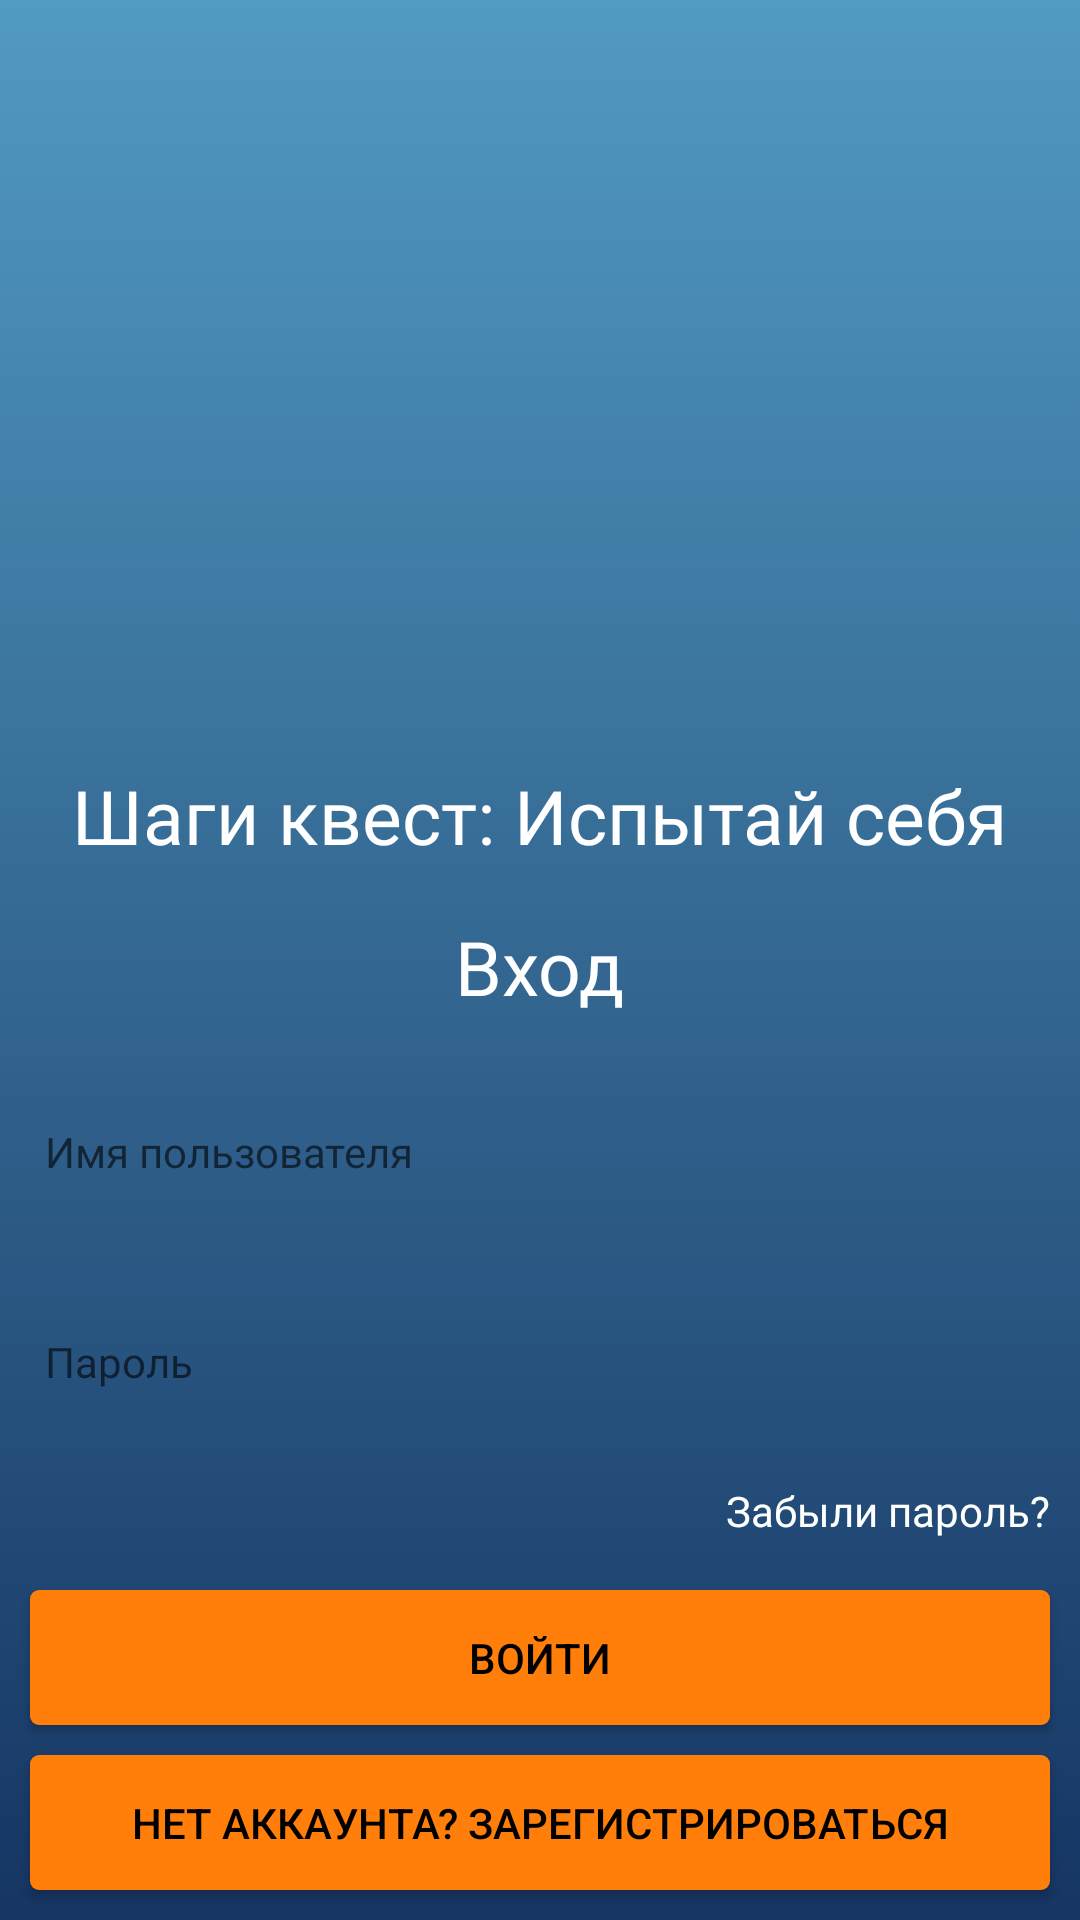

Android layout source for this screen:
<!-- AndroidManifest.xml: application theme Theme.StepsFitnessGame -->
<!-- res/layout/fragment_auth.xml -->
<?xml version="1.0" encoding="utf-8"?>
<androidx.constraintlayout.widget.ConstraintLayout xmlns:android="http://schemas.android.com/apk/res/android"
    xmlns:tools="http://schemas.android.com/tools"
    android:layout_width="match_parent"
    android:layout_height="match_parent"
    android:background="@drawable/auth_background_gradient"
    xmlns:app="http://schemas.android.com/apk/res-auto">

    <ImageView
        android:id="@+id/iv_app"
        android:layout_width="200sp"
        android:layout_height="200sp"
        android:src="@drawable/ic_logo"
        android:layout_marginTop="40dp"
        app:layout_constraintTop_toTopOf="parent"
        app:layout_constraintLeft_toLeftOf="parent"
        app:layout_constraintRight_toRightOf="parent"
        />

    <TextView
        android:id="@+id/tv_app_header"
        android:layout_width="wrap_content"
        android:layout_height="wrap_content"
        android:text="@string/app_header"
        android:fontFamily="@font/merriweather_bold"
        android:textColor="@color/white"
        android:textSize="25sp"
        android:layout_marginTop="15dp"
        app:layout_constraintTop_toBottomOf="@+id/iv_app"
        app:layout_constraintLeft_toLeftOf="parent"
        app:layout_constraintRight_toRightOf="parent"
        />

    <LinearLayout
        android:id="@+id/ll_auth_container"
        android:layout_width="match_parent"
        android:layout_height="0dp"
        android:padding="10dp"
        android:gravity="center"
        android:orientation="vertical"
        app:layout_constraintBottom_toTopOf="@+id/btn_authenticate"
        app:layout_constraintLeft_toLeftOf="parent"
        app:layout_constraintRight_toRightOf="parent"
        app:layout_constraintTop_toBottomOf="@+id/tv_app_header">

        <TextView
            android:layout_width="wrap_content"
            android:layout_height="wrap_content"
            android:fontFamily="@font/merriweather_bold"
            android:layout_marginBottom="20dp"
            android:text="Вход"
            android:textColor="@color/white"
            android:textSize="25sp" />

        <EditText
            android:id="@+id/et_username"
            android:layout_width="match_parent"
            android:layout_height="50dp"
            android:autofillHints=""
            android:background="@drawable/auth_input_background"
            android:fontFamily="@font/merriweather_bold"
            android:hint="@string/enter_username"
            android:inputType="textEmailAddress"
            android:padding="5dp"
            android:textSize="14sp" />

        <EditText
            android:id="@+id/et_password"
            android:layout_width="match_parent"
            android:layout_height="50dp"
            android:layout_marginTop="20dp"
            android:autofillHints=""
            android:background="@drawable/auth_input_background"
            android:fontFamily="@font/merriweather_bold"
            android:hint="@string/enter_password"
            android:inputType="textPassword"
            android:padding="5dp"
            android:textSize="14sp" />

        <TextView
            android:id="@+id/tv_pass_reset"
            android:layout_width="wrap_content"
            android:layout_height="wrap_content"
            android:layout_marginTop="15dp"
            android:layout_gravity="end"
            android:fontFamily="@font/merriweather_bold"
            android:text="@string/forgot_password_text"
            android:textColor="@color/white"
            android:textSize="14sp" />
    </LinearLayout>

    <androidx.appcompat.widget.AppCompatButton
        android:id="@+id/btn_authenticate"
        style="@style/AuthButton"
        android:layout_width="match_parent"
        android:layout_height="45dp"
        android:layout_marginHorizontal="10dp"
        android:layout_marginBottom="10dp"
        android:background="@drawable/auth_rounded_button"
        android:text="@string/enter_button_text"
        app:layout_constraintEnd_toEndOf="parent"
        app:layout_constraintStart_toStartOf="parent"
        app:layout_constraintBottom_toTopOf="@+id/btn_register"
        app:layout_constraintTop_toBottomOf="@id/ll_auth_container" />

    <androidx.appcompat.widget.AppCompatButton
        android:id="@+id/btn_register"
        style="@style/AuthButton"
        android:layout_width="match_parent"
        android:layout_height="45dp"
        android:background="@drawable/auth_rounded_button"
        android:text="Нет аккаунта? Зарегистрироваться"
        android:layout_marginHorizontal="10dp"
        android:layout_marginBottom="10dp"
        app:layout_constraintBottom_toBottomOf="parent"
        app:layout_constraintTop_toBottomOf="@+id/btn_authenticate"
        app:layout_constraintEnd_toEndOf="parent"
        app:layout_constraintStart_toStartOf="parent" />
</androidx.constraintlayout.widget.ConstraintLayout>
<!-- resources referenced by this layout -->
<resources>
  <color name="white">#FFFFFFFF</color>
  <!-- drawable auth_background_gradient (drawable) -->
  <?xml version="1.0" encoding="utf-8"?>
  <shape xmlns:android="http://schemas.android.com/apk/res/android"
      android:shape="rectangle"
      >
      <gradient
          android:startColor="#163563"
          android:endColor="#519AC1"
          android:angle="90"
          />
  </shape>
  <!-- drawable auth_rounded_button (drawable) -->
  <?xml version="1.0" encoding="utf-8"?>
  <selector
      xmlns:android="http://schemas.android.com/apk/res/android"
      android:enterFadeDuration="@integer/material_motion_duration_short_2"
      android:exitFadeDuration="@integer/material_motion_duration_short_2"
      >
  
  <item android:state_enabled="true" android:state_pressed="true">
      <shape android:shape="rectangle">
          <corners android:radius="3dp"/>
          <solid android:color="@color/teal_200"/>
      </shape>
  </item>
  
  <item android:state_enabled="true">
      <shape android:shape="rectangle">
          <corners android:radius="3dp"/>
          <solid android:color="@color/button_orange"/>
      </shape>
  </item>
  </selector>
  <string name="app_header">Шаги квест: Испытай себя</string>
  <string name="enter_button_text">Войти</string>
  <string name="enter_password">Пароль</string>
  <string name="enter_username">Имя пользователя</string>
  <string name="forgot_password_text">Забыли пароль?</string>
  <style name="AuthButton">
          <item name="background">@drawable/auth_rounded_button</item>
          <item name="android:textColor">@color/black</item>
          <item name="elevation">20dp</item>
          <item name="android:insetTop">0dp</item>
          <item name="android:insetBottom">0dp</item>
      </style>
  <style name="Theme.StepsFitnessGame" parent="Theme.MaterialComponents.DayNight.NoActionBar">
          
          <item name="colorPrimary">@color/purple_500</item>
          <item name="colorPrimaryVariant">@color/purple_700</item>
          <item name="colorOnPrimary">@color/white</item>
          
          <item name="colorSecondary">@color/teal_200</item>
          <item name="colorSecondaryVariant">@color/teal_700</item>
          <item name="colorOnSecondary">@color/black</item>
          
          <item name="android:statusBarColor">?attr/colorPrimaryVariant</item>
          
      </style>
  <color name="teal_200">#FF03DAC5</color>
  <color name="button_orange">#FF7F0A</color>
  <color name="black">#FF000000</color>
  <color name="purple_500">#FF6200EE</color>
  <color name="purple_700">#FF3700B3</color>
  <color name="teal_700">#FF018786</color>
</resources>
